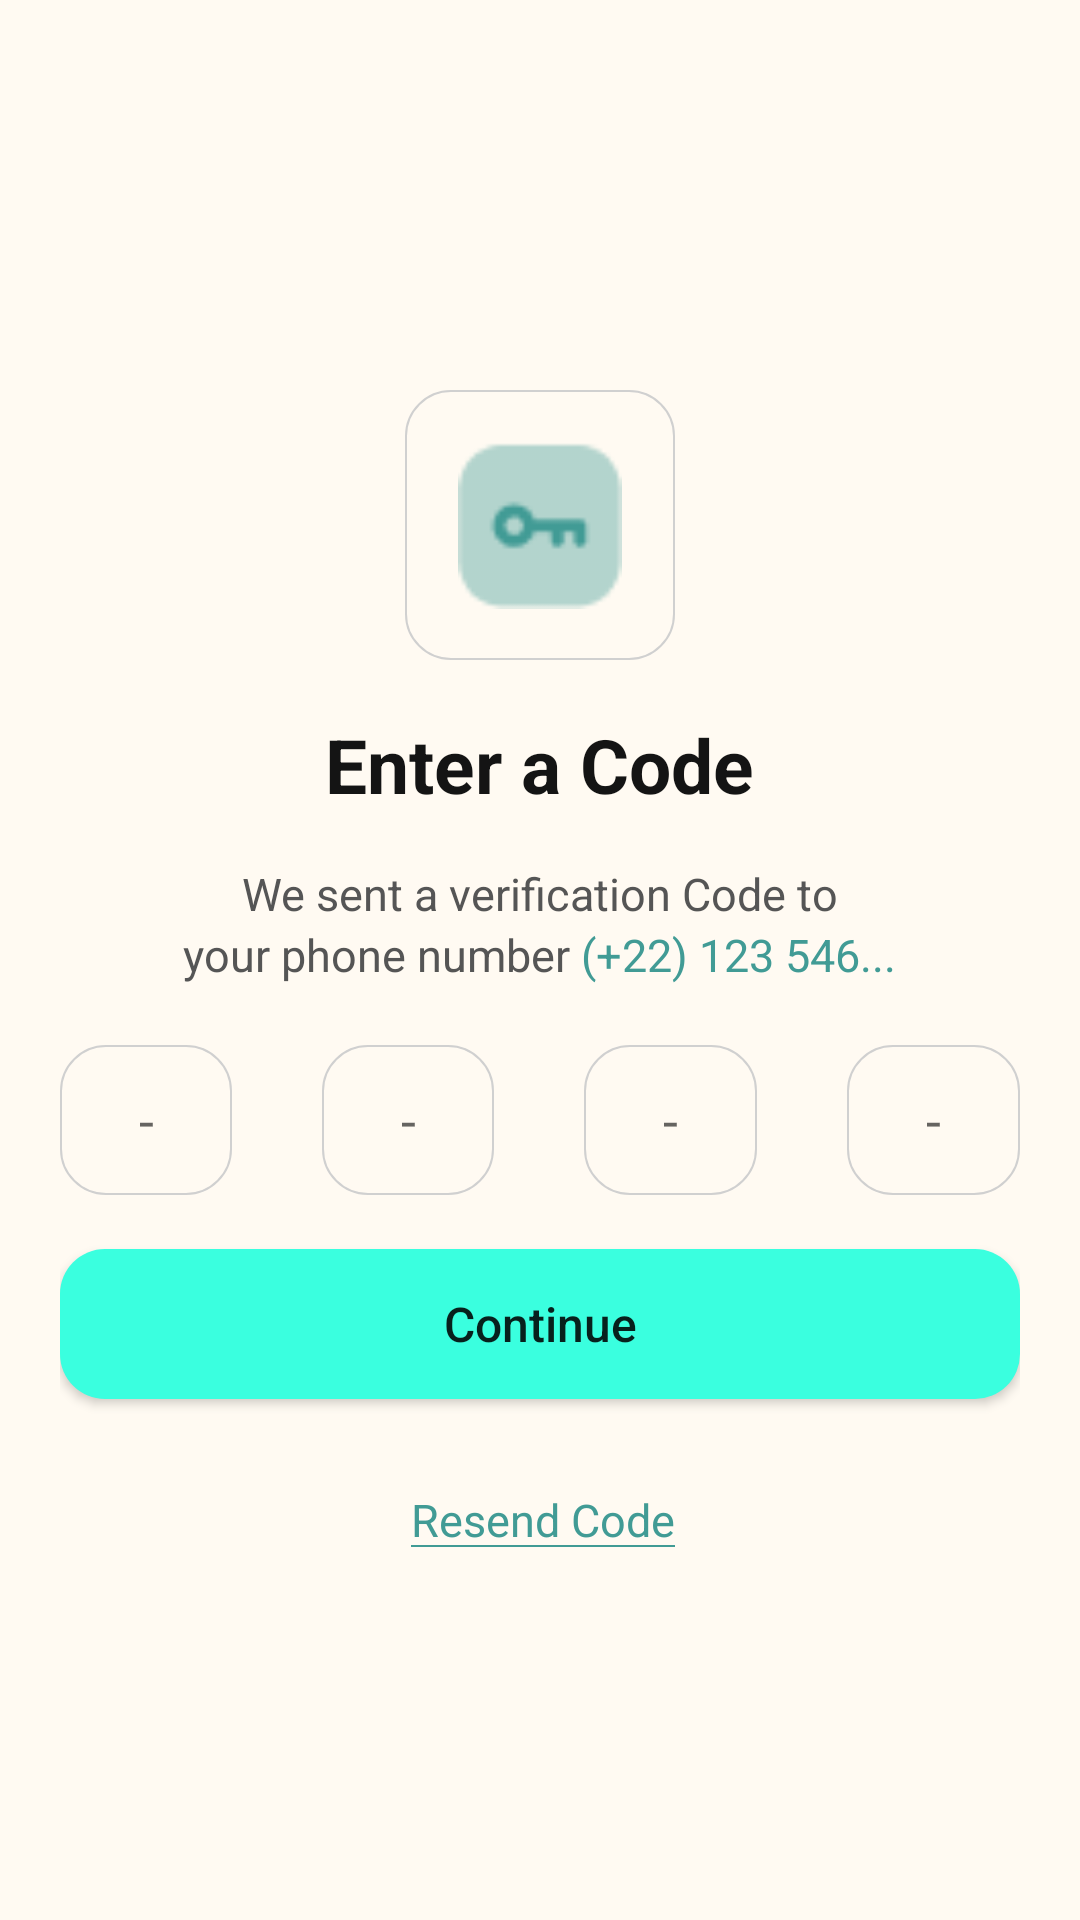

The Android layout XML behind this screen, and the referenced resources:
<!-- AndroidManifest.xml: application theme Theme.ELearningCourses -->
<!-- res/layout/verification_code.xml -->
<?xml version="1.0" encoding="utf-8"?>
<RelativeLayout xmlns:android="http://schemas.android.com/apk/res/android"
    xmlns:app="http://schemas.android.com/apk/res-auto"
    xmlns:tools="http://schemas.android.com/tools"
    android:layout_width="match_parent"
    android:layout_height="match_parent"
    tools:context=".VerificationCode"
    android:background="#FFFAF2">
    <LinearLayout
        android:layout_width="match_parent"
        android:layout_height="match_parent"
        android:orientation="vertical"
        android:paddingHorizontal="20dp"
        android:gravity="center_horizontal"
        android:layout_marginBottom="40dp">
        <ImageView
            android:layout_width="90dp"
            android:layout_height="90dp"
            android:src="@drawable/passicon"
            android:padding="17dp"
            android:layout_marginTop="130dp"
            android:background="@drawable/btn_bg_offwhite"/>
        <TextView
            android:layout_width="wrap_content"
            android:layout_height="wrap_content"
            android:text="Enter a Code"
            android:textStyle="bold"
            android:layout_marginTop="18dp"
            android:textColor="#141414"
            android:textSize="25dp"/>
        <LinearLayout
            android:layout_width="match_parent"
            android:layout_height="wrap_content"
            android:layout_marginTop="16dp"
            android:gravity="center"
            android:orientation="vertical">

            <LinearLayout
                android:layout_width="wrap_content"
                android:layout_height="wrap_content"
                android:orientation="horizontal">

                <TextView
                    android:layout_width="wrap_content"
                    android:layout_height="wrap_content"
                    android:layout_gravity="center_horizontal"
                    android:text="We sent a verification Code to"
                    android:textColor="#555555"
                    android:textSize="15dp"/>

            </LinearLayout>


            <LinearLayout
                android:layout_width="wrap_content"
                android:layout_height="wrap_content"
                android:orientation="horizontal">

                <TextView
                    android:layout_width="wrap_content"
                    android:layout_height="match_parent"
                    android:layout_gravity="center_horizontal"
                    android:text="your phone number"
                    android:textColor="#555555"
                    android:textSize="15dp"
                    />
                <TextView
                    android:layout_width="wrap_content"
                    android:layout_height="match_parent"
                    android:layout_gravity="center_horizontal"
                    android:text=" (+22) 123 546..."
                    android:textColor="#419B95"
                    android:textSize="15dp" />
            </LinearLayout>


        </LinearLayout>
        <LinearLayout
            android:layout_width="match_parent"
            android:layout_height="50dp"
            android:layout_marginTop="20dp"
            android:orientation="horizontal">
            <EditText
                android:layout_weight="1"
                android:layout_width="30dp"
                android:layout_height="50dp"
                android:gravity="center"
                android:layout_marginEnd="30dp"
                android:background="@drawable/btn_bg_offwhite"
                android:hint="-"
                />
            <EditText
                android:layout_width="30dp"
                android:layout_height="50dp"
                android:gravity="center"
                android:layout_marginEnd="30dp"
                android:layout_weight="1"
                android:background="@drawable/btn_bg_offwhite"
                android:hint="-"
                />
            <EditText
                android:layout_width="30dp"
                android:layout_height="50dp"
                android:gravity="center"
                android:layout_marginEnd="30dp"
                android:layout_weight="1"
                android:background="@drawable/btn_bg_offwhite"
                android:hint="-"
                />
            <EditText
                android:layout_width="30dp"
                android:layout_height="50dp"
                android:gravity="center"
                android:layout_weight="1"
                android:background="@drawable/btn_bg_offwhite"
                android:hint="-"
                />



        </LinearLayout>

        <Button
            android:layout_width="match_parent"
            android:layout_height="50dp"
            android:background="@drawable/btn_bg"
            android:text="Continue"
            android:textSize="16dp"
            android:layout_marginTop="18dp"
            android:textAllCaps="false"/>

        <LinearLayout
            android:layout_width="wrap_content"
            android:layout_height="wrap_content"
            android:orientation="vertical"
            android:layout_marginTop="30dp"
            android:layout_gravity="center_horizontal"
            android:layout_marginStart="1dp"
            >
            <TextView
                android:layout_width="wrap_content"
                android:id="@+id/signIntxt"
                android:layout_height="match_parent"
                android:layout_gravity="center_horizontal"
                android:text="Resend Code"
                android:textColor="#419B95"
                android:textSize="15dp"/>

            <View
                android:layout_width="match_parent"
                android:layout_height="0.7dp"
                android:layout_gravity="center_horizontal"
                android:layout_marginTop="-2dp"
                android:background="#419B95"/>
        </LinearLayout>


    </LinearLayout>

</RelativeLayout>
<!-- resources referenced by this layout -->
<resources>
  <!-- drawable btn_bg (drawable) -->
  <?xml version="1.0" encoding="utf-8"?>
  <shape xmlns:android="http://schemas.android.com/apk/res/android" android:shape="rectangle">
      <solid android:color="#3AFFDF"/>
      <corners android:radius="15dp"/>
  </shape>
  <!-- drawable btn_bg_offwhite (drawable) -->
  <?xml version="1.0" encoding="utf-8"?>
  <shape xmlns:android="http://schemas.android.com/apk/res/android"
      android:shape="rectangle">
      <stroke android:width="0.8dp"
          android:color="#D0D0D0"/>
      <solid android:color="#FFFAF2"/>
      <corners android:radius="15dp" />
  
  </shape>
  <!-- drawable passicon: png bitmap (drawable, 931 bytes) -->
  <style name="Theme.ELearningCourses" parent="Theme.AppCompat.Light">
          
          <item name="colorPrimary">@color/purple_500</item>
          <item name="colorPrimaryVariant">@color/purple_700</item>
          <item name="colorOnPrimary">@color/white</item>
          
          <item name="colorSecondary">@color/teal_200</item>
          <item name="colorSecondaryVariant">@color/teal_700</item>
          <item name="colorOnSecondary">@color/black</item>
          
          <item name="android:statusBarColor" tools:targetApi="l">?attr/colorPrimaryVariant</item>
          
          <item name="windowNoTitle">true</item>
          <item name="windowActionBar">false</item>
          <item name="android:windowFullscreen">true</item>
      </style>
  <!-- not gathered from this repository: default colours our renderer supplied (Android Studio template values) -->
  <color name="purple_500">#FF6200EE</color>
  <color name="purple_700">#FF3700B3</color>
  <color name="teal_200">#FF03DAC5</color>
  <color name="teal_700">#FF018786</color>
  <color name="black">#FF000000</color>
  <color name="white">#FFFFFFFF</color>
</resources>
